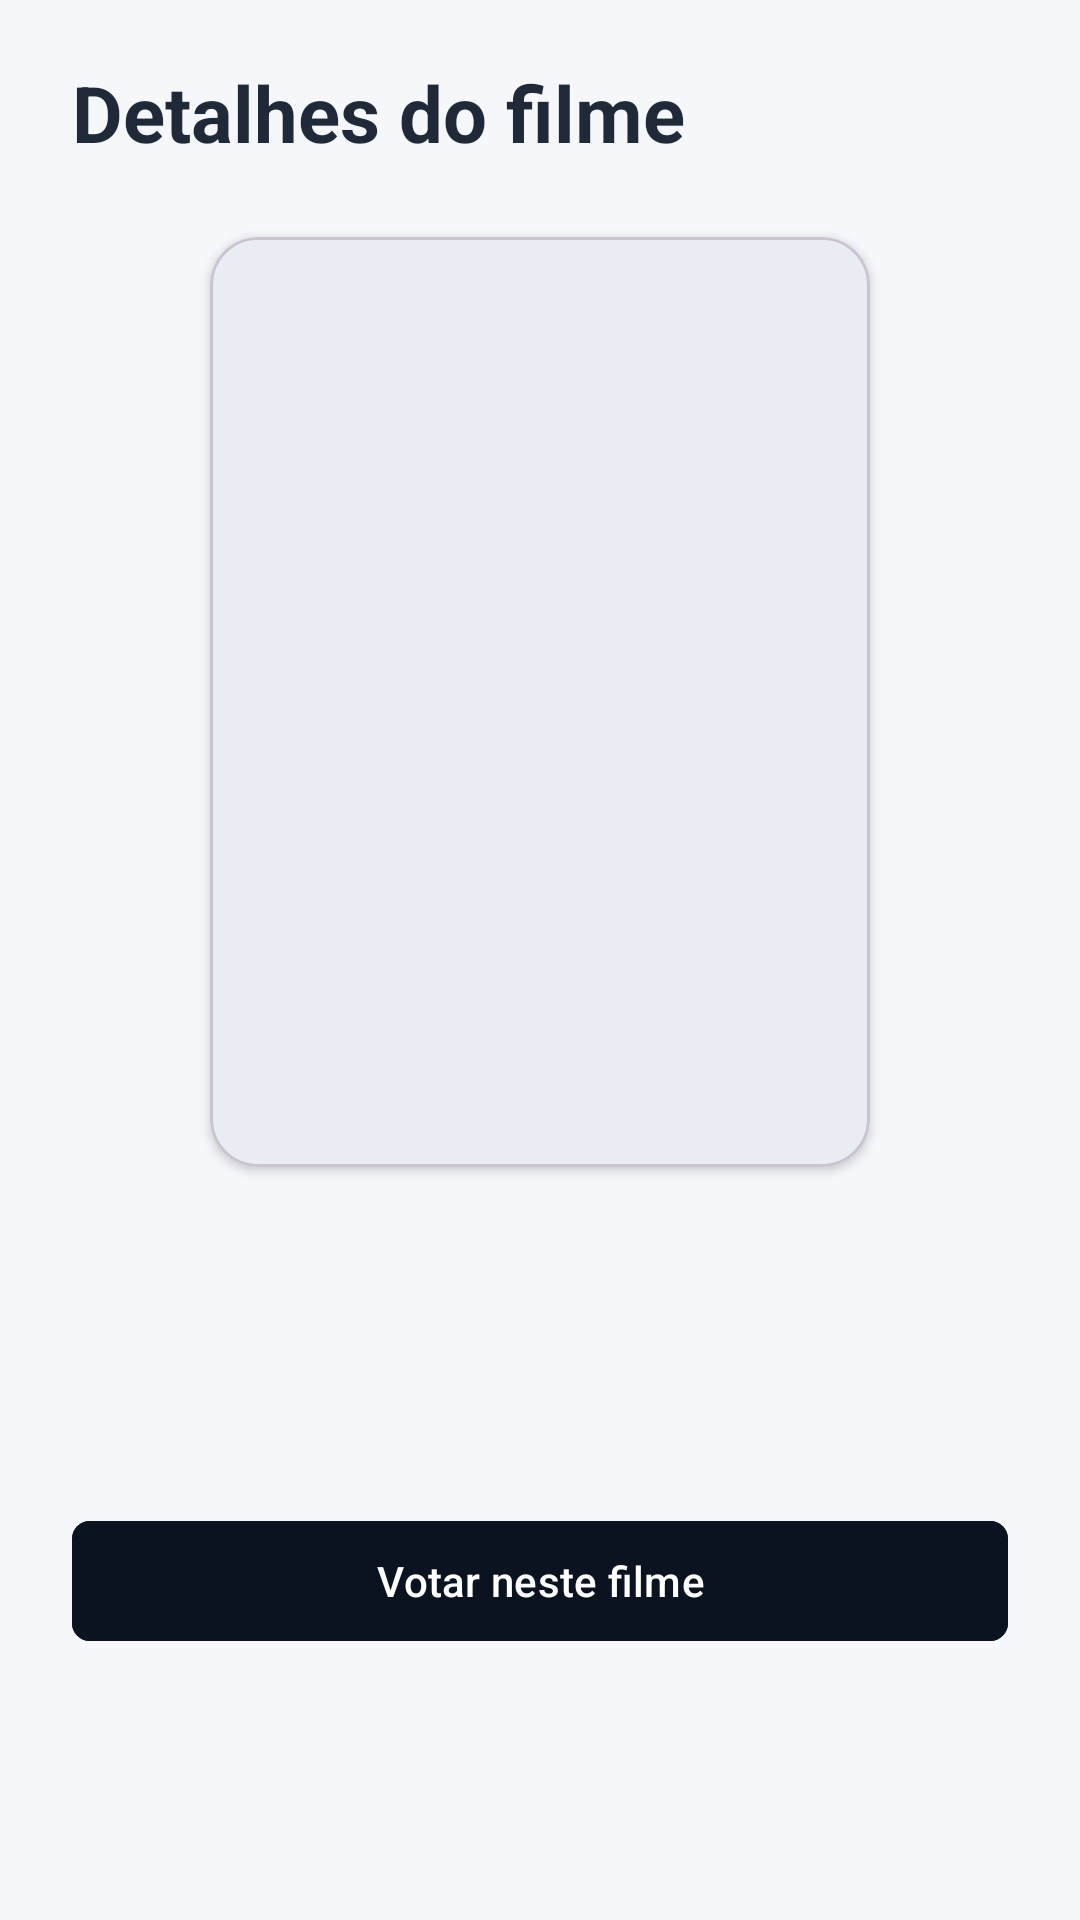

The Android layout XML behind this screen, and the referenced resources:
<!-- AndroidManifest.xml: application theme Theme.OscarApp -->
<!-- res/layout/activity_filme_detalhe.xml -->
<?xml version="1.0" encoding="utf-8"?>
<androidx.core.widget.NestedScrollView xmlns:android="http://schemas.android.com/apk/res/android"
    xmlns:app="http://schemas.android.com/apk/res-auto"
    android:layout_width="match_parent"
    android:layout_height="match_parent"
    android:background="@color/fundo"
    android:fillViewport="true">

    <LinearLayout
        android:layout_width="match_parent"
        android:layout_height="wrap_content"
        android:gravity="center_horizontal"
        android:orientation="vertical"
        android:paddingHorizontal="24dp"
        android:paddingTop="20dp"
        android:paddingBottom="24dp">

        <TextView
            android:layout_width="match_parent"
            android:layout_height="wrap_content"
            android:text="@string/title_detalhe_filme"
            android:textColor="@color/texto_principal"
            android:textSize="26sp"
            android:textStyle="bold" />

        <com.google.android.material.card.MaterialCardView
            android:layout_width="220dp"
            android:layout_height="310dp"
            android:layout_marginTop="24dp"
            app:cardBackgroundColor="@color/fundo_imagem"
            app:cardCornerRadius="16dp"
            app:cardElevation="2dp">

            <ImageView
                android:id="@+id/ivPosterDetalhe"
                android:layout_width="match_parent"
                android:layout_height="match_parent"
                android:contentDescription="@string/poster_filme"
                android:scaleType="centerCrop" />

        </com.google.android.material.card.MaterialCardView>

        <TextView
            android:id="@+id/tvNomeDetalhe"
            android:layout_width="match_parent"
            android:layout_height="wrap_content"
            android:layout_marginTop="24dp"
            android:gravity="center"
            android:textColor="@color/texto_principal"
            android:textSize="24sp"
            android:textStyle="bold" />

        <TextView
            android:id="@+id/tvGeneroDetalhe"
            android:layout_width="wrap_content"
            android:layout_height="wrap_content"
            android:layout_marginTop="8dp"
            android:textColor="@color/texto_secundario"
            android:textSize="16sp" />

        <com.google.android.material.button.MaterialButton
            android:id="@+id/btnVotarFilmeDetalhe"
            android:layout_width="match_parent"
            android:layout_height="wrap_content"
            android:layout_marginTop="28dp"
            android:backgroundTint="@color/azul_escuro"
            android:text="@string/btn_votar"
            android:textColor="@color/branco"
            app:cornerRadius="6dp" />

    </LinearLayout>
</androidx.core.widget.NestedScrollView>
<!-- resources referenced by this layout -->
<resources>
  <color name="azul_escuro">#0B1220</color>
  <color name="branco">#FFFFFFFF</color>
  <color name="fundo">#F6F7FB</color>
  <color name="fundo_imagem">#E9EDF3</color>
  <color name="texto_principal">#1F2937</color>
  <color name="texto_secundario">#6B7280</color>
  <string name="btn_votar">Votar neste filme</string>
  <string name="poster_filme">Pôster do filme</string>
  <string name="title_detalhe_filme">Detalhes do filme</string>
  <style name="Theme.OscarApp" parent="Base.Theme.OscarApp" />
  <style name="Base.Theme.OscarApp" parent="Theme.Material3.DayNight.NoActionBar">
          
          
      </style>
</resources>
